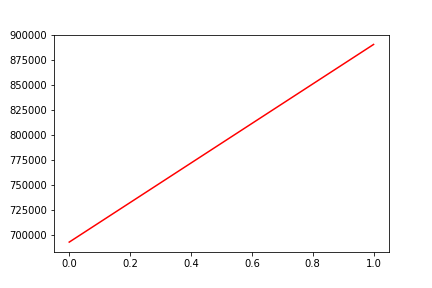

Source data for this figure (header and first rows):
, date, assets
0, 0, 693008
1, 20180301, 890959
